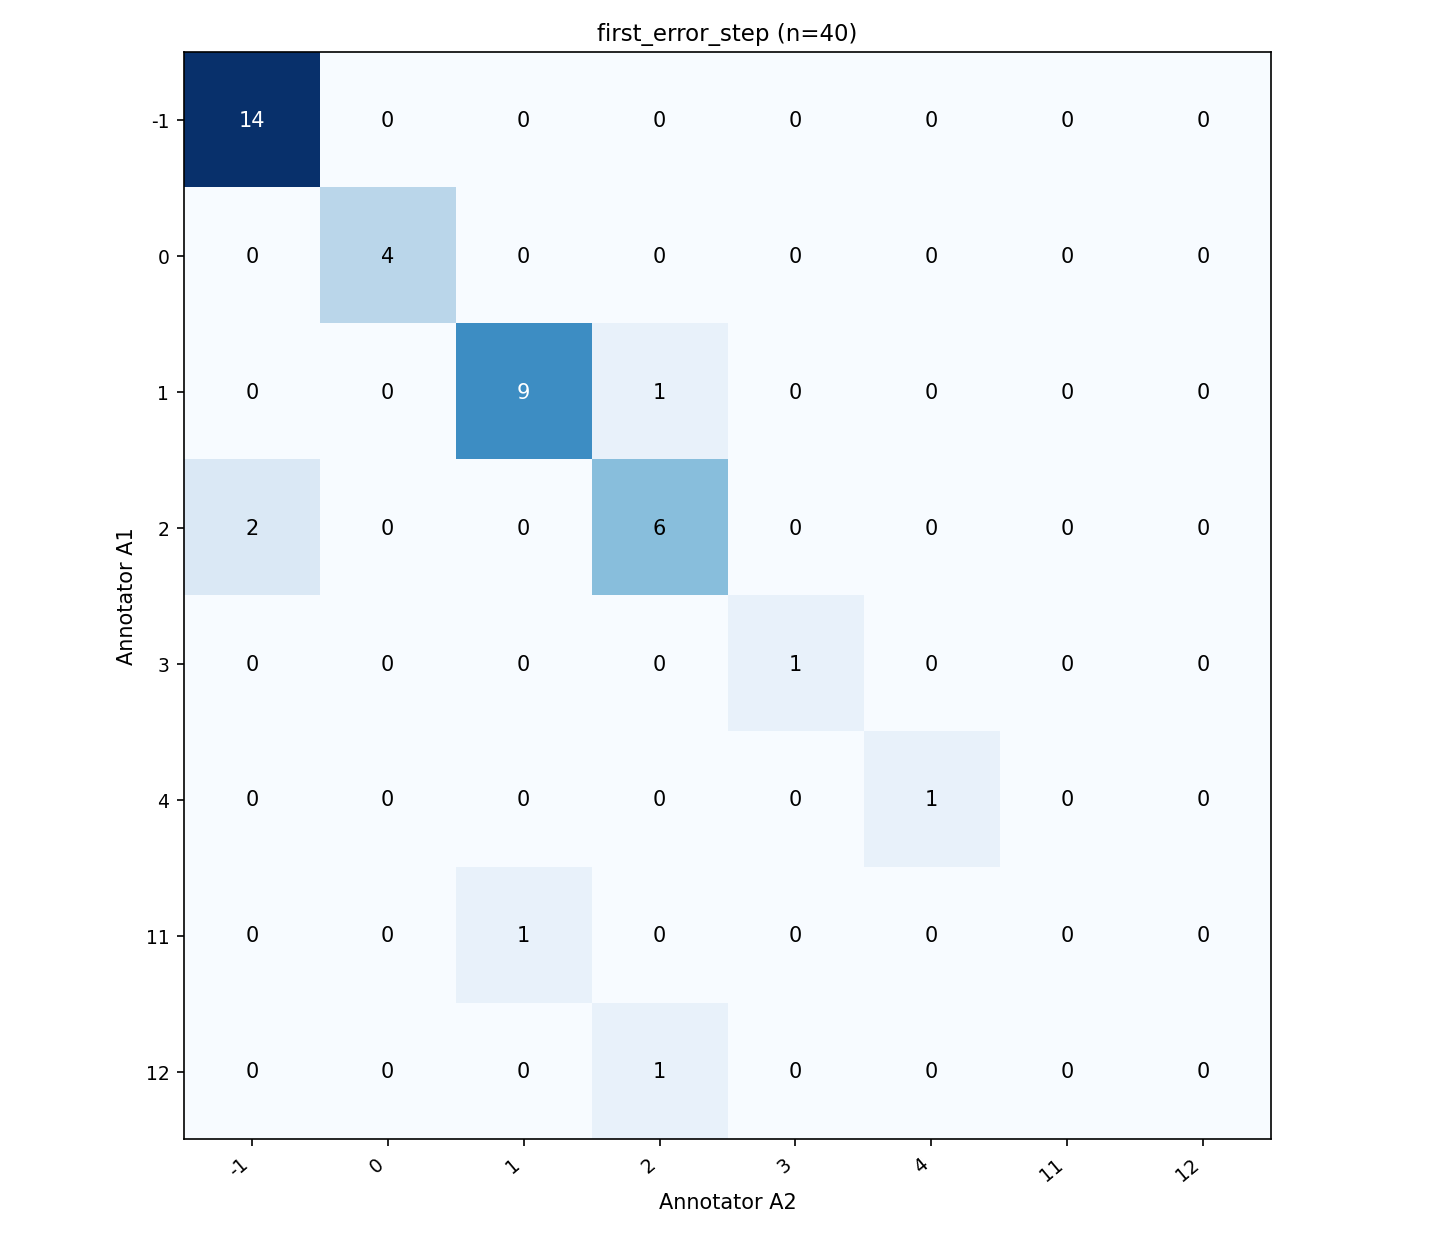

The data file committed next to this chart (first rows):
A1 \ A2, -1, 0, 1, 2, 3, 4, 11, 12
-1, 14, 0, 0, 0, 0, 0, 0, 0
0, 0, 4, 0, 0, 0, 0, 0, 0
1, 0, 0, 9, 1, 0, 0, 0, 0
2, 2, 0, 0, 6, 0, 0, 0, 0
3, 0, 0, 0, 0, 1, 0, 0, 0
4, 0, 0, 0, 0, 0, 1, 0, 0
11, 0, 0, 1, 0, 0, 0, 0, 0
12, 0, 0, 0, 1, 0, 0, 0, 0
